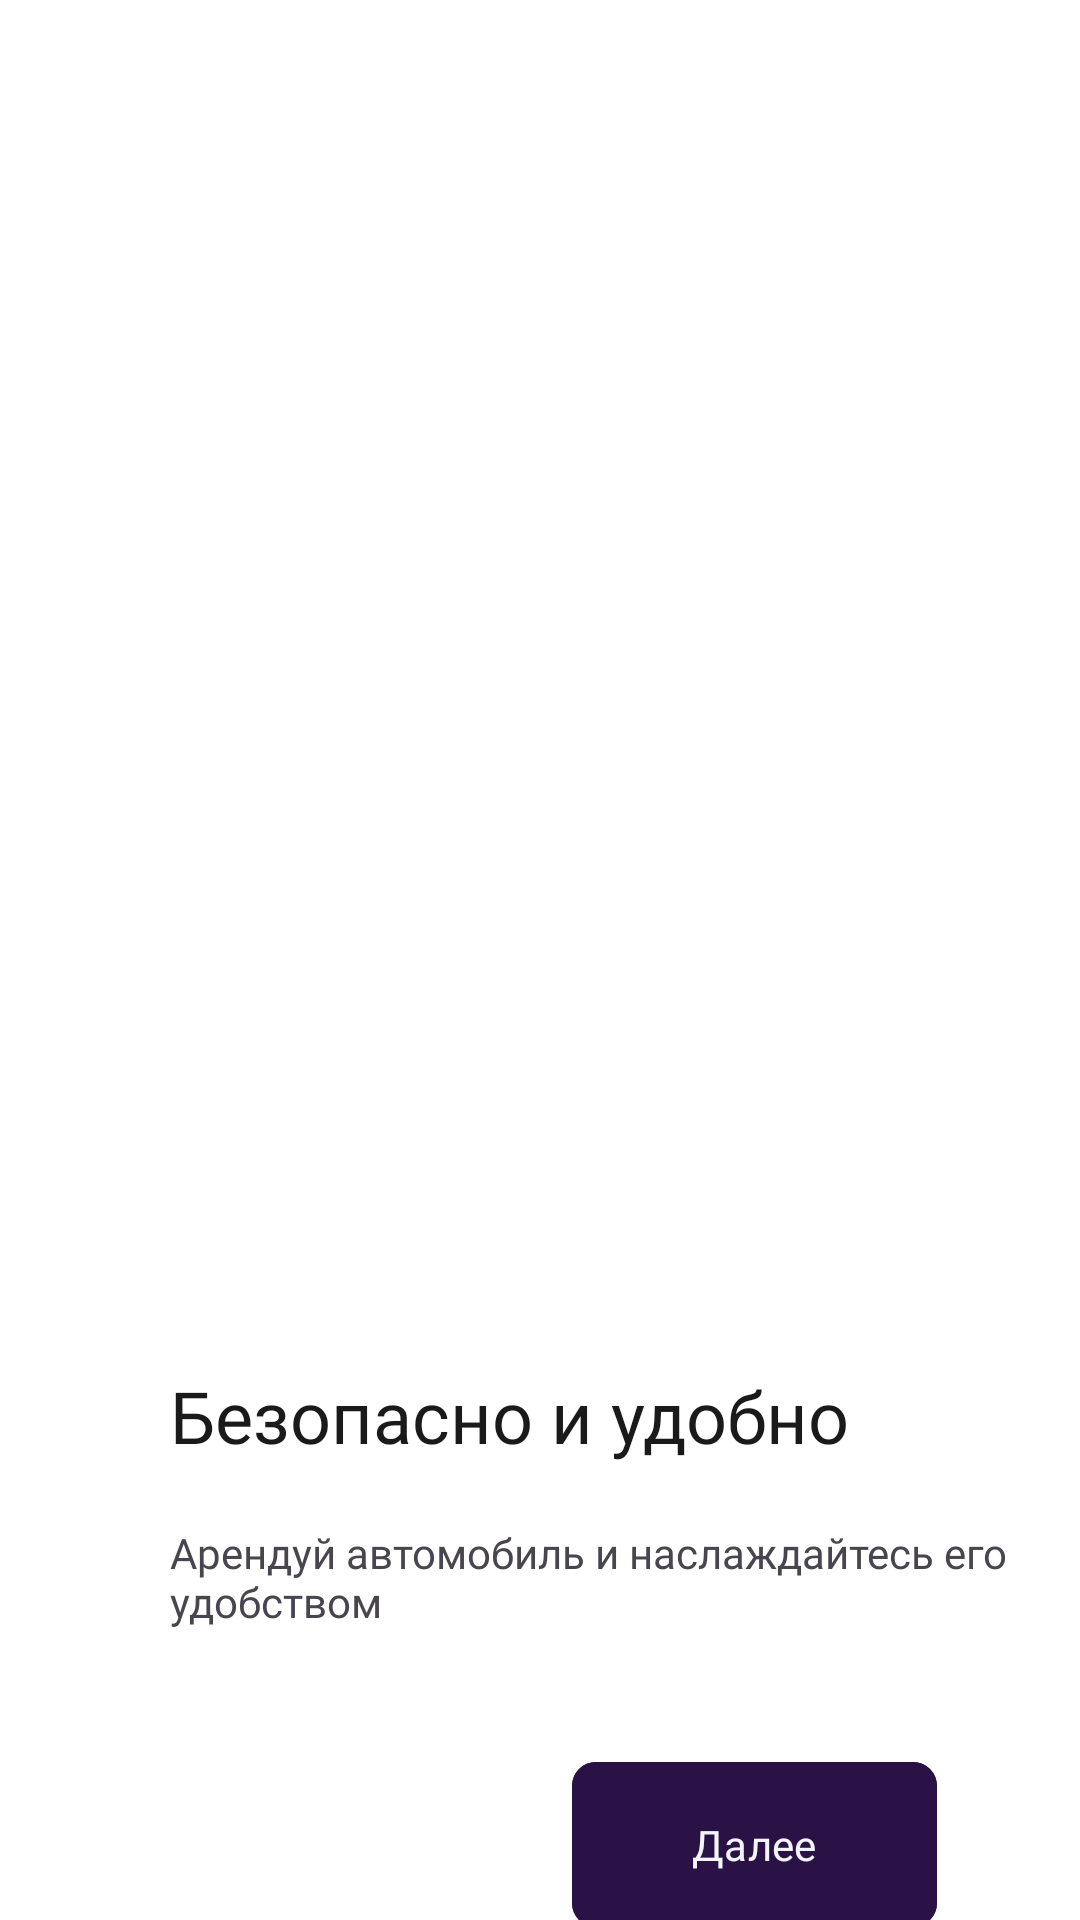

Android layout source for this screen:
<!-- AndroidManifest.xml: application theme Theme.DriveNext -->
<!-- res/layout/fragment_onboarding2.xml -->
<?xml version="1.0" encoding="utf-8"?>
<androidx.constraintlayout.widget.ConstraintLayout xmlns:android="http://schemas.android.com/apk/res/android"
    xmlns:app="http://schemas.android.com/apk/res-auto"
    xmlns:tools="http://schemas.android.com/tools"
    android:layout_width="match_parent"
    android:layout_height="match_parent"
    tools:context=".OnboardingFragment2">


    <ImageView
        android:layout_width="wrap_content"
        android:layout_height="wrap_content"
        android:src="@drawable/onboarding2"

        app:layout_constraintBottom_toBottomOf="parent"
        app:layout_constraintEnd_toEndOf="parent"
        app:layout_constraintStart_toStartOf="parent"
        app:layout_constraintTop_toTopOf="parent" />

    <TextView
        android:id="@+id/onboarding1_title"
        android:layout_width="wrap_content"
        android:layout_height="wrap_content"
        android:fontFamily="@font/montserrat_semibold"
        android:paddingEnd="20dp"
        android:text="@string/onboarding2_title"
        android:textColor="@color/secondary_black"
        android:textSize="24sp"

        app:layout_constraintBottom_toBottomOf="parent"
        app:layout_constraintEnd_toEndOf="parent"
        app:layout_constraintStart_toStartOf="parent"
        app:layout_constraintTop_toTopOf="parent"
        app:layout_constraintVertical_bias="0.75"
        tools:ignore="RtlSymmetry" />

    <TextView
        android:id="@+id/onboarding2_text"
        android:layout_width="300dp"
        android:layout_height="wrap_content"
        android:fontFamily="@font/montserrat_medium"
        android:text="@string/onboarding2_text"
        android:layout_marginTop="20dp"
        android:textSize="14sp"

        app:layout_constraintStart_toStartOf="@id/onboarding1_title"
        app:layout_constraintTop_toBottomOf="@id/onboarding1_title" />

    <com.google.android.material.button.MaterialButton
        android:id="@+id/onboarding2_button"
        android:layout_width="wrap_content"
        android:layout_height="wrap_content"
        android:layout_marginTop="40dp"
        android:backgroundTint="@color/primary_violet"
        android:fontFamily="@font/montserrat_medium"
        android:paddingHorizontal="40dp"
        android:paddingVertical="18dp"
        android:text="@string/next"
        android:textColor="@color/primary_light_grey"
        app:cornerRadius="8dp"

        app:layout_constraintEnd_toEndOf="parent"
        app:layout_constraintHorizontal_bias="0.8"
        app:layout_constraintStart_toStartOf="parent"
        app:layout_constraintTop_toBottomOf="@id/onboarding2_text" />

</androidx.constraintlayout.widget.ConstraintLayout>
<!-- resources referenced by this layout -->
<resources>
  <color name="primary_light_grey">#F2F5FC</color>
  <color name="primary_violet">#2A1246</color>
  <color name="secondary_black">#1A1A1a</color>
  <string name="next">Далее</string>
  <string name="onboarding2_text">Арендуй автомобиль и наслаждайтесь его удобством</string>
  <string name="onboarding2_title">Безопасно и удобно</string>
  <style name="Theme.DriveNext" parent="Base.Theme.DriveNext" />
  <style name="Base.Theme.DriveNext" parent="Theme.Material3.DayNight.NoActionBar">
          
          <item name="colorPrimary">@color/primary_violet</item>
          <item name="colorPrimaryDark">@color/primary_light_violet</item>
          <item name="colorAccent">@color/primary_grey</item>
          <item name="android:textColorPrimary">@android:color/black</item>
          <item name="android:windowBackground">@android:color/white</item>
      </style>
  <color name="primary_light_violet">#F9F5FF</color>
  <color name="primary_grey">#D0D5DD</color>
</resources>
